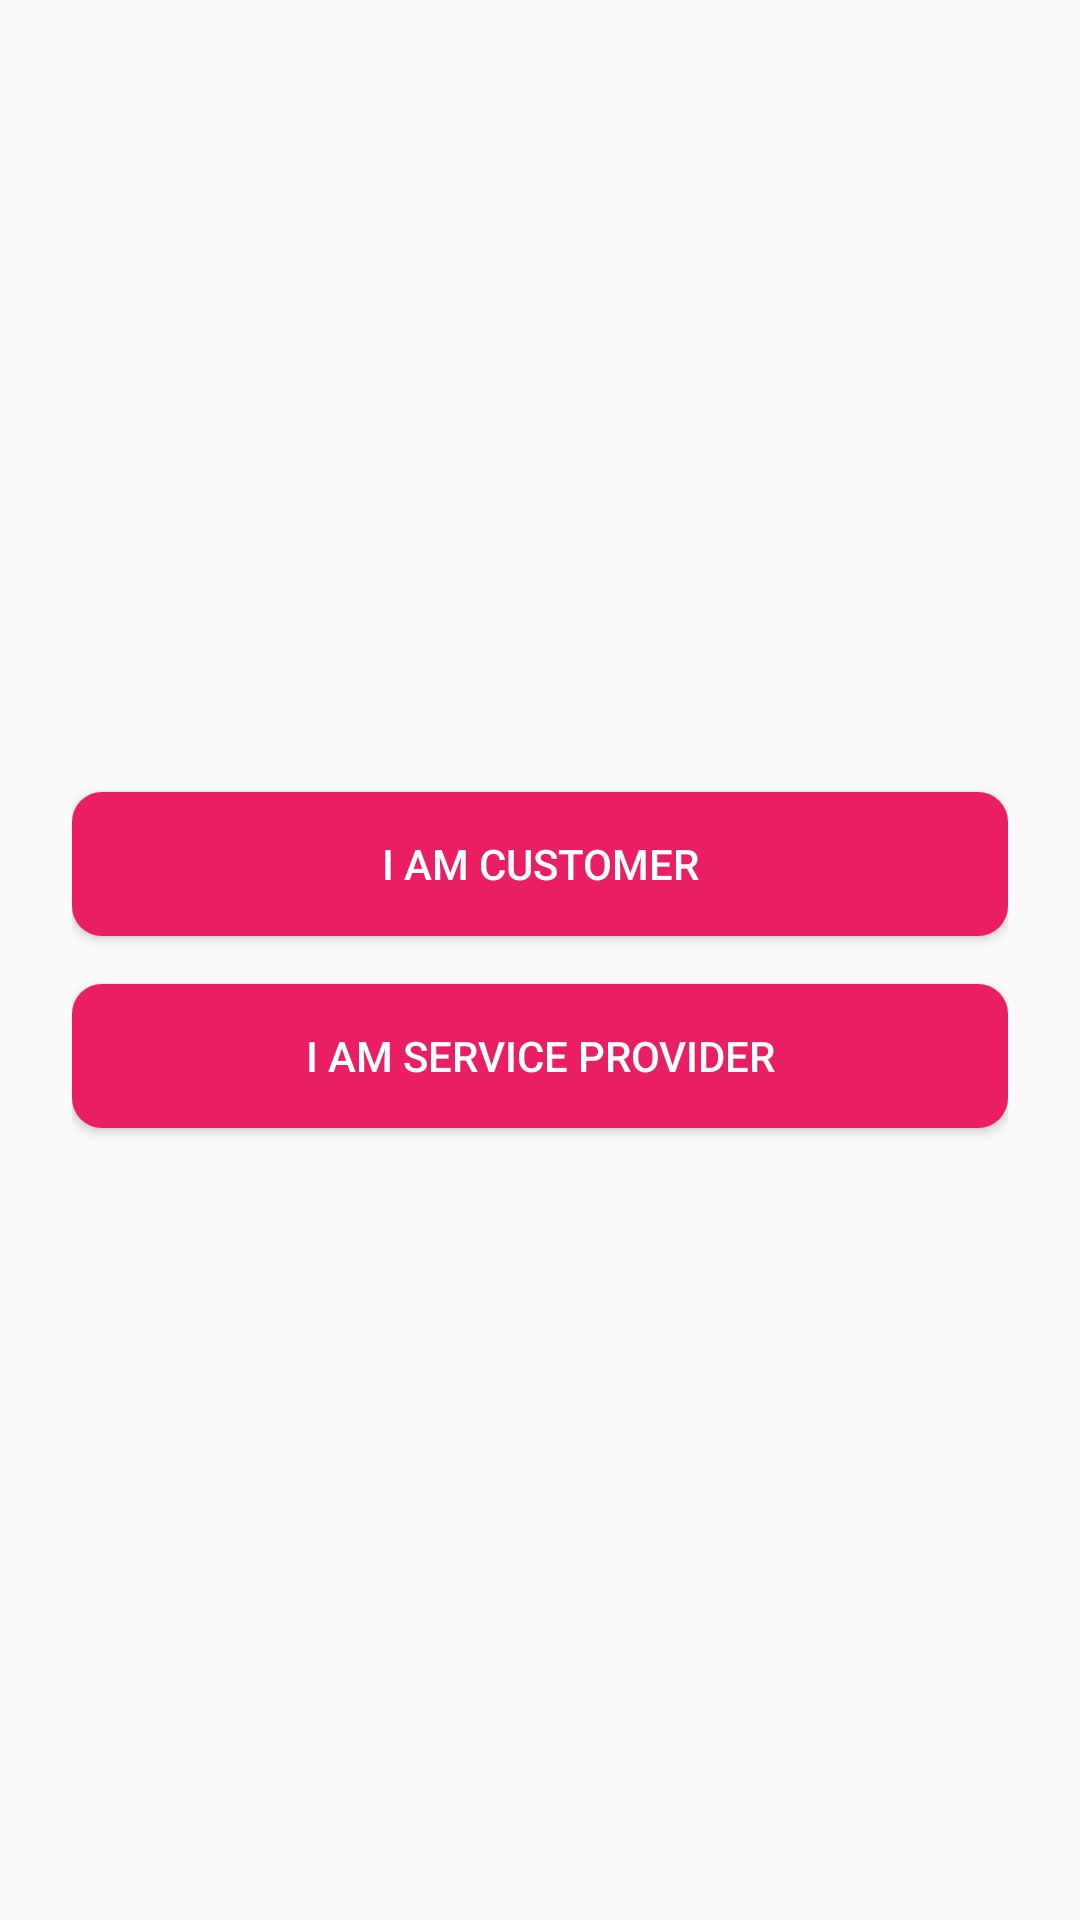

Layout XML and referenced resources for this Android screen:
<!-- AndroidManifest.xml: activity theme Main -->
<!-- res/layout/activity_main.xml -->
<?xml version="1.0" encoding="utf-8"?>
<LinearLayout
    xmlns:android="http://schemas.android.com/apk/res/android"
    xmlns:tools="http://schemas.android.com/tools"
    android:layout_width="match_parent"
    android:layout_height="match_parent"
    tools:context=".MainActivity"
    android:id="@+id/container"
    android:orientation="vertical"
    android:gravity="center"
    android:padding="24dp">

    <Button
        android:id="@+id/customer"
        android:layout_width="match_parent"
        android:layout_height="wrap_content"
        android:text="@string/customer"
        android:textColor="@color/white"
        android:background ="@drawable/roundedbutton"/>

    <Button
        android:id="@+id/serviceProvider"
        android:layout_width="match_parent"
        android:layout_height="wrap_content"
        android:text="@string/service_provider"
        android:textColor="@color/white"
        android:background ="@drawable/roundedbutton"
        android:layout_marginTop="16dp"/>

</LinearLayout>
<!-- resources referenced by this layout -->
<resources>
  <color name="white">#FFFFFF</color>
  <!-- drawable roundedbutton (drawable) -->
  <?xml version="1.0" encoding="utf-8"?>
  <shape xmlns:android="http://schemas.android.com/apk/res/android"
      android:shape="rectangle">
      <solid android:color="@color/orange" />
      <corners android:radius="10dp" />
  </shape>
  <string name="customer">I AM CUSTOMER</string>
  <string name="service_provider">I AM SERVICE PROVIDER</string>
  <style name="Main" parent="AppTheme">
          <item name="windowActionBar">false</item>
          <item name="windowNoTitle">true</item>
      </style>
  <color name="orange">#E91E63</color>
  <style name="AppTheme" parent="Theme.AppCompat.Light.DarkActionBar">
          
          <item name="colorPrimary">@color/colorPrimary</item>
          <item name="colorPrimaryDark">@color/colorPrimaryDark</item>
          <item name="colorAccent">@color/colorAccent</item>
      </style>
  <color name="colorPrimary">#E91E63</color>
  <color name="colorPrimaryDark">#C2185B</color>
  <color name="colorAccent">#E91E63</color>
</resources>
